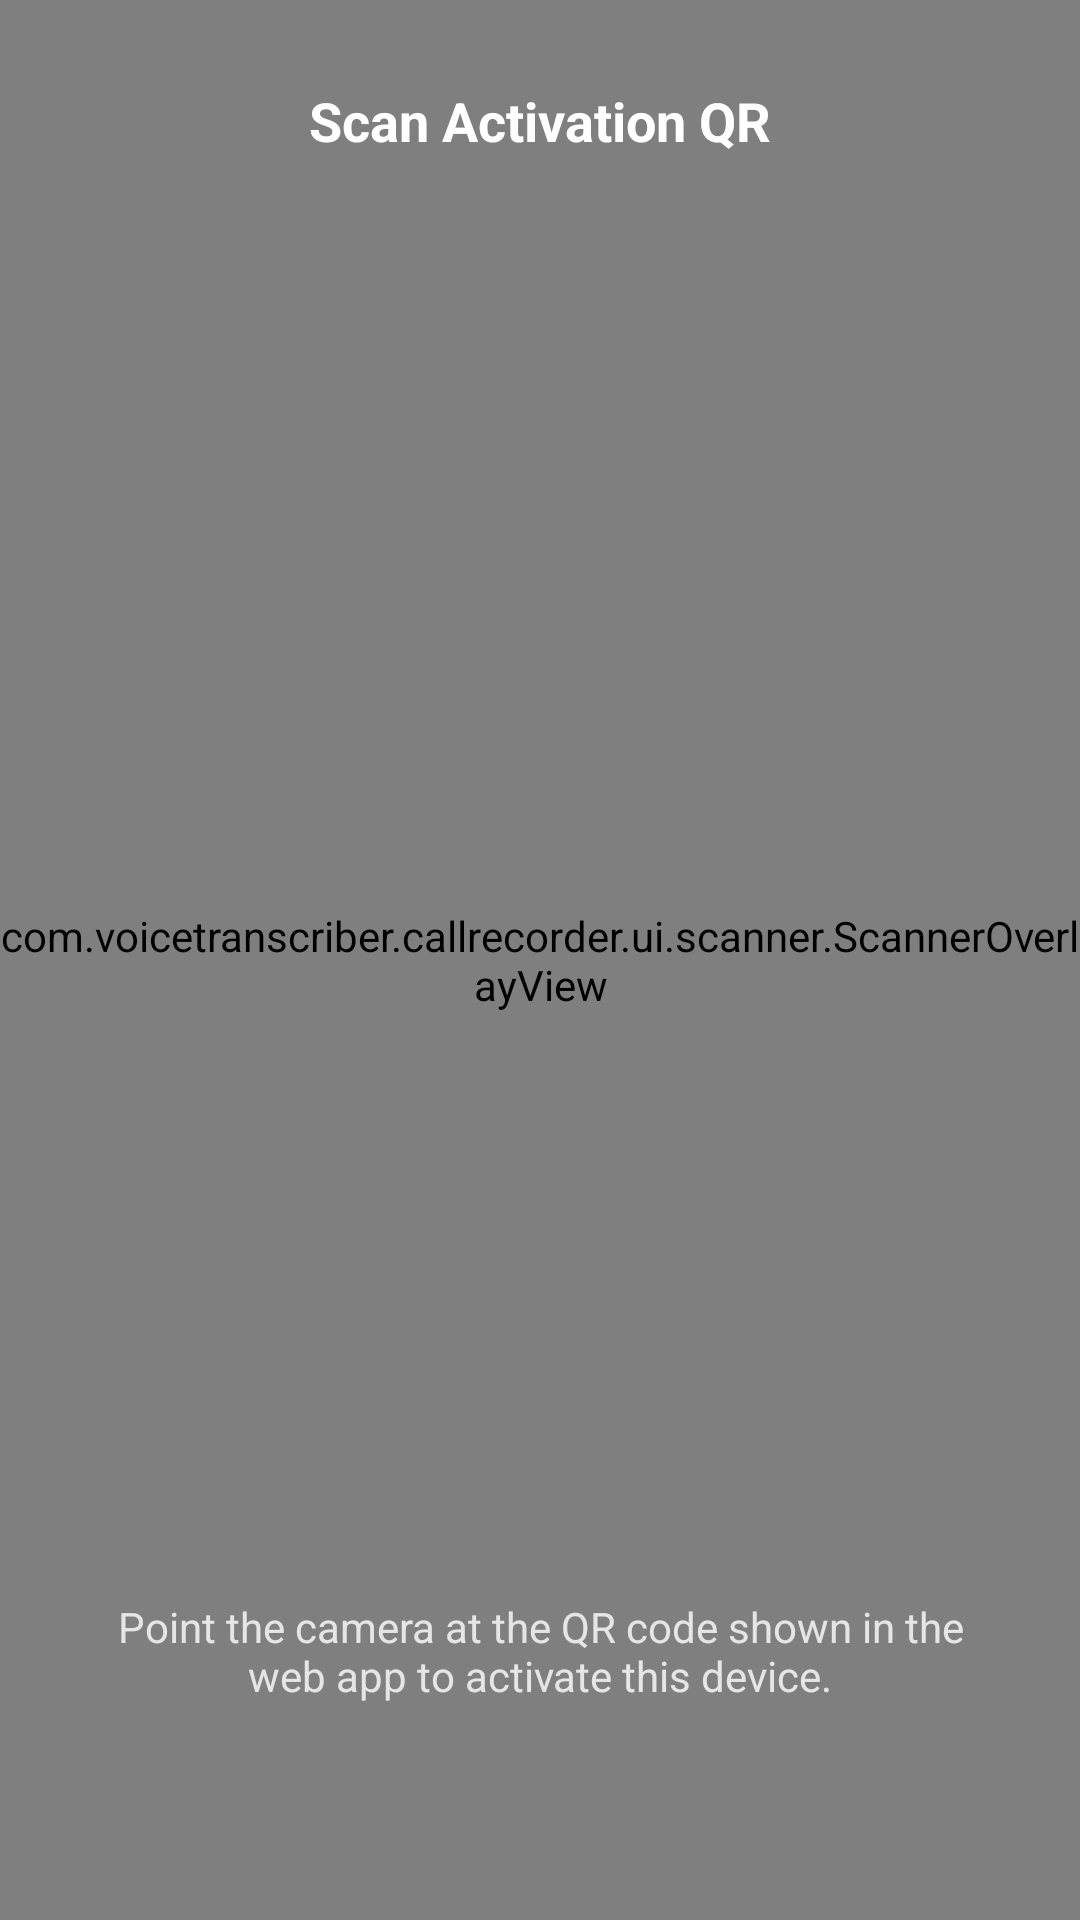

The Android layout XML behind this screen, and the referenced resources:
<!-- AndroidManifest.xml: activity theme Theme.Aura -->
<!-- res/layout/activity_qr_scanner.xml -->
<?xml version="1.0" encoding="utf-8"?>
<FrameLayout xmlns:android="http://schemas.android.com/apk/res/android"
    android:layout_width="match_parent"
    android:layout_height="match_parent"
    android:background="#000000">

    <com.journeyapps.barcodescanner.BarcodeView
        android:id="@+id/barcode"
        android:layout_width="match_parent"
        android:layout_height="match_parent" />

    <com.voicetranscriber.callrecorder.ui.scanner.ScannerOverlayView
        android:id="@+id/overlay"
        android:layout_width="match_parent"
        android:layout_height="match_parent" />

    <ImageButton
        android:id="@+id/close"
        android:layout_width="48dp"
        android:layout_height="48dp"
        android:layout_gravity="top|start"
        android:layout_margin="12dp"
        android:background="?attr/selectableItemBackgroundBorderless"
        android:contentDescription="@string/close"
        android:src="@drawable/ic_close"
        android:tint="#FFFFFF" />

    <TextView
        android:layout_width="wrap_content"
        android:layout_height="wrap_content"
        android:layout_gravity="top|center_horizontal"
        android:layout_marginTop="28dp"
        android:text="@string/scan_qr_title"
        android:textColor="#FFFFFF"
        android:textSize="18sp"
        android:textStyle="bold" />

    <TextView
        android:layout_width="wrap_content"
        android:layout_height="wrap_content"
        android:layout_gravity="bottom|center_horizontal"
        android:layout_marginBottom="72dp"
        android:gravity="center"
        android:paddingHorizontal="32dp"
        android:text="@string/scan_qr_hint"
        android:textColor="#CCFFFFFF"
        android:textSize="14sp" />
</FrameLayout>
<!-- resources referenced by this layout -->
<resources>
  <string name="close">Close</string>
  <string name="scan_qr_hint">Point the camera at the QR code shown in the web app to activate this device.</string>
  <string name="scan_qr_title">Scan Activation QR</string>
  <style name="Theme.Aura" parent="Theme.Material3.DayNight.NoActionBar">
          <item name="colorPrimary">@color/brand_mid</item>
          <item name="colorOnPrimary">@android:color/white</item>
          <item name="colorPrimaryContainer">@color/aura_primary_container</item>
          <item name="colorOnPrimaryContainer">@color/aura_ink</item>
  
          <item name="colorSecondary">@color/brand_to</item>
          <item name="colorOnSecondary">@android:color/white</item>
          <item name="colorSecondaryContainer">@color/aura_surface_2</item>
          <item name="colorOnSecondaryContainer">@color/aura_ink</item>
  
          <item name="colorSurface">@color/aura_surface</item>
          <item name="colorOnSurface">@color/aura_ink</item>
          <item name="colorSurfaceContainer">@color/aura_surface</item>
          <item name="colorSurfaceContainerHigh">@color/aura_surface</item>
          <item name="colorSurfaceContainerHighest">@color/aura_surface_2</item>
          <item name="colorOnSurfaceVariant">@color/aura_muted</item>
          <item name="colorOutline">@color/aura_line</item>
          <item name="colorOutlineVariant">@color/aura_line</item>
  
          <item name="android:windowBackground">@color/aura_ground</item>
          <item name="android:navigationBarColor" tools:targetApi="21">@color/aura_ground</item>
  
          <item name="materialCardViewStyle">@style/Widget.Aura.CardView</item>
          <item name="materialButtonStyle">@style/Widget.Aura.Button</item>
          <item name="bottomSheetDialogTheme">@style/ThemeOverlay.Aura.BottomSheet</item>
      </style>
  <color name="brand_mid">#3B6BEE</color>
  <color name="aura_primary_container">#E1F0FF</color>
  <color name="aura_ink">#0B1220</color>
  <color name="brand_to">#7B2FF7</color>
  <color name="aura_surface_2">#F3F6FB</color>
  <color name="aura_surface">#FFFFFF</color>
  <color name="aura_muted">#5B6B80</color>
  <color name="aura_line">#E6EBF2</color>
  <color name="aura_ground">#FBFCFE</color>
  <style name="Widget.Aura.CardView" parent="Widget.Material3.CardView.Filled">
          <item name="cardCornerRadius">20dp</item>
      </style>
  <style name="Widget.Aura.Button" parent="Widget.Material3.Button">
          <item name="cornerRadius">999dp</item>
      </style>
  <style name="ThemeOverlay.Aura.BottomSheet" parent="ThemeOverlay.Material3.BottomSheetDialog">
          <item name="bottomSheetStyle">@style/Widget.Aura.BottomSheet</item>
      </style>
  <style name="Widget.Aura.BottomSheet" parent="Widget.Material3.BottomSheet.Modal">
          <item name="shapeAppearance">@style/ShapeAppearance.Aura.BottomSheet</item>
          <item name="backgroundTint">@color/aura_surface</item>
      </style>
  <style name="ShapeAppearance.Aura.BottomSheet" parent="">
          <item name="cornerFamily">rounded</item>
          <item name="cornerSizeTopLeft">24dp</item>
          <item name="cornerSizeTopRight">24dp</item>
          <item name="cornerSizeBottomLeft">0dp</item>
          <item name="cornerSizeBottomRight">0dp</item>
      </style>
</resources>
